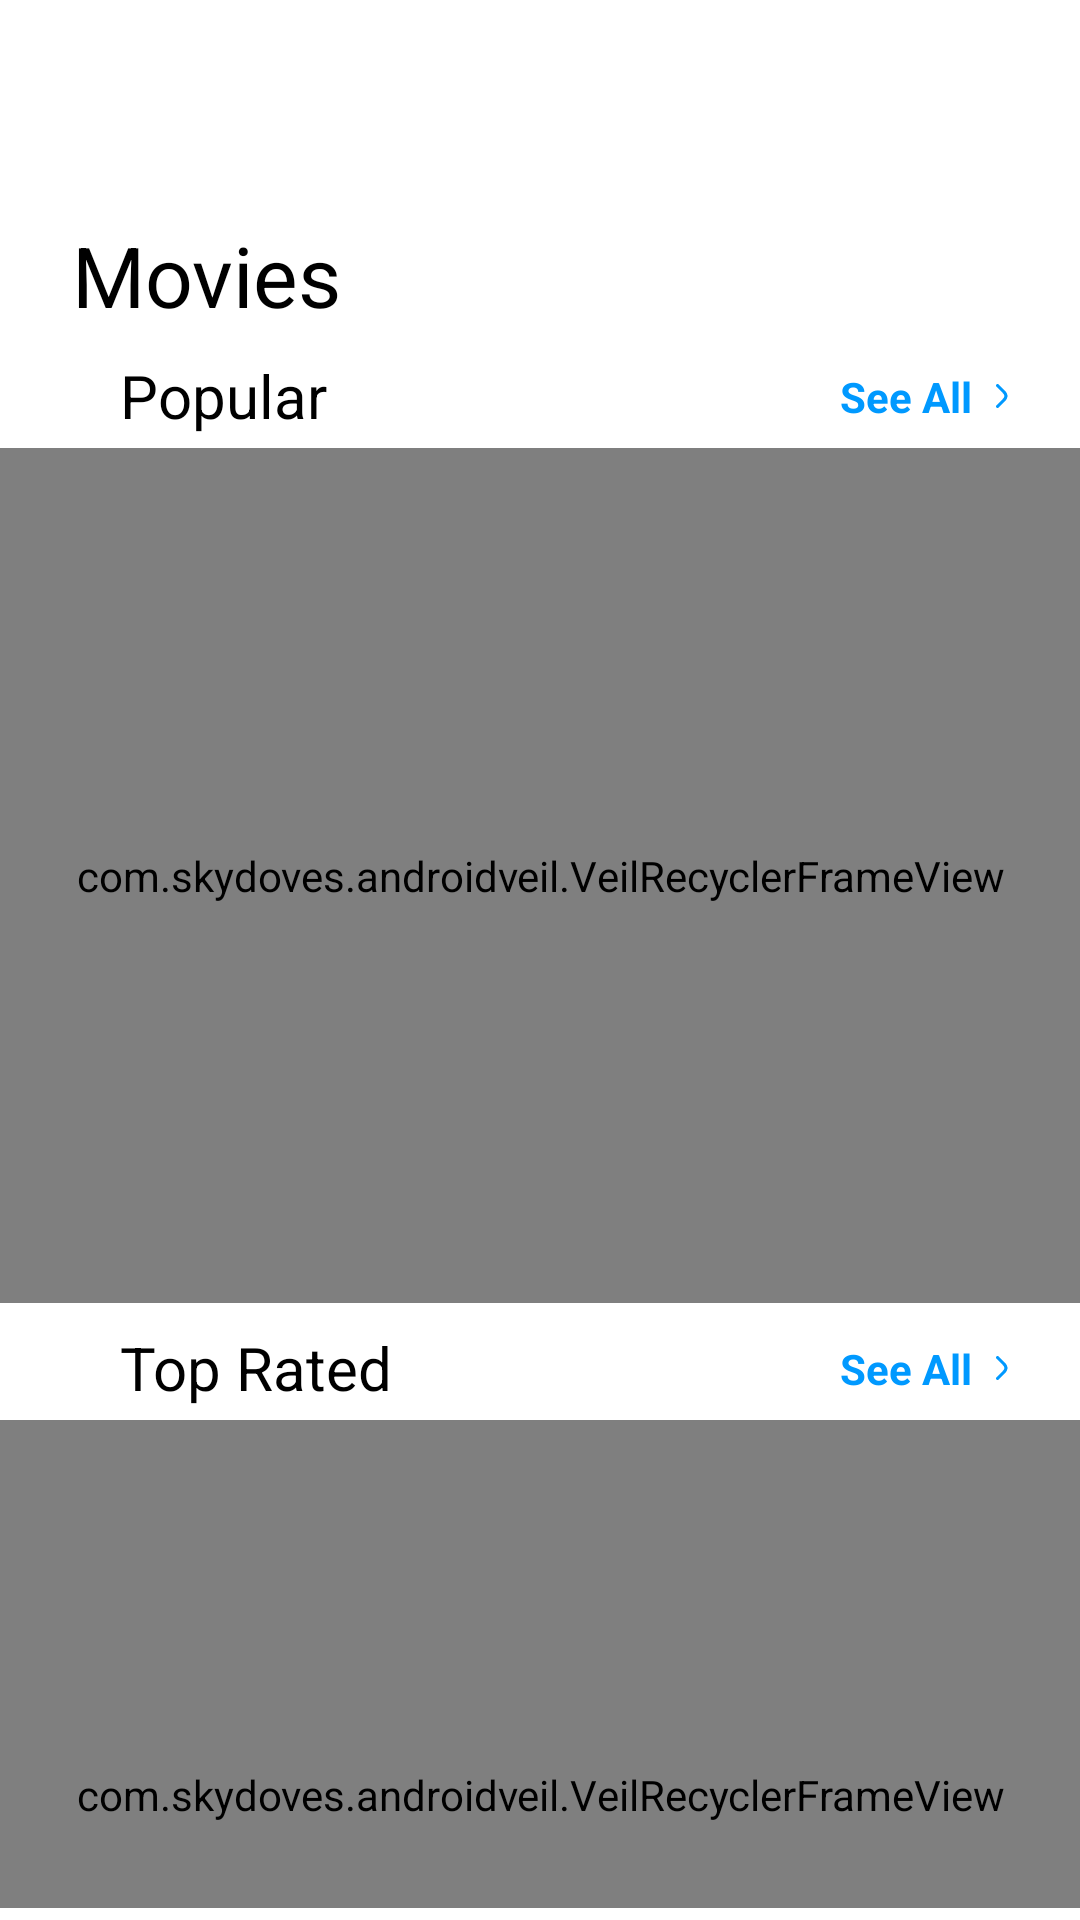

Produce the Android XML layout that renders to this screen, including the resource entries it uses.
<!-- AndroidManifest.xml: application theme Theme.MatinFilm -->
<!-- res/layout/fragment_home.xml -->
<?xml version="1.0" encoding="utf-8"?>
<androidx.constraintlayout.widget.ConstraintLayout xmlns:android="http://schemas.android.com/apk/res/android"
    xmlns:app="http://schemas.android.com/apk/res-auto"
    xmlns:tools="http://schemas.android.com/tools"
    android:id="@+id/main"
    android:layout_width="match_parent"
    android:layout_height="match_parent"
    tools:context=".ui.home.HomeFragment">

    <androidx.core.widget.NestedScrollView
        android:layout_width="match_parent"
        android:layout_height="0dp"
        android:fillViewport="true"
        android:paddingBottom="4dp"
        app:layout_constraintBottom_toBottomOf="parent"
        app:layout_constraintEnd_toEndOf="parent"
        app:layout_constraintStart_toStartOf="parent"
        app:layout_constraintTop_toTopOf="parent">

        <androidx.constraintlayout.widget.ConstraintLayout
            android:layout_marginBottom="16dp"
            android:layout_width="match_parent"
            android:layout_height="wrap_content">


            <ImageView
                android:id="@+id/img_search"
                android:layout_width="24dp"
                android:layout_height="24dp"
                android:layout_marginTop="49dp"
                android:layout_marginEnd="24dp"
                android:src="@drawable/ic_search"
                app:layout_constraintEnd_toEndOf="parent"
                app:layout_constraintTop_toTopOf="parent"
                app:tint="@color/colorOnSurface" />

            <TextView
                android:id="@+id/textView"
                android:layout_width="wrap_content"
                android:layout_height="wrap_content"
                android:layout_marginStart="24dp"
                android:text="@string/Movie"
                android:textAppearance="@style/TextStyle_semibold"
                app:layout_constraintStart_toStartOf="parent"
                app:layout_constraintTop_toBottomOf="@+id/img_search" />

            <TextView
                android:id="@+id/textView2"
                android:layout_width="wrap_content"
                android:layout_height="wrap_content"
                android:layout_marginStart="16dp"
                android:layout_marginTop="8dp"
                android:text="@string/Popular"
                android:textAppearance="@style/TextStyle_regular"
                app:layout_constraintStart_toStartOf="@+id/textView"
                app:layout_constraintTop_toBottomOf="@+id/textView" />

            <TextView
                android:id="@+id/txt_See_All"
                android:layout_width="wrap_content"
                android:layout_height="wrap_content"
                android:layout_marginEnd="8dp"
                android:text="@string/SeeAll"
                android:textAppearance="@style/TextStyle_regular"
                android:textColor="@color/colorBlue"
                android:textSize="14dp"
                android:textStyle="bold"
                app:layout_constraintBottom_toBottomOf="@+id/imageView2"
                app:layout_constraintEnd_toStartOf="@+id/imageView2"
                app:layout_constraintTop_toTopOf="@+id/imageView2" />

            <ImageView
                android:id="@+id/imageView2"
                android:layout_width="wrap_content"
                android:layout_height="wrap_content"
                android:layout_marginEnd="24dp"
                android:src="@drawable/ic_see_more"
                app:layout_constraintBottom_toBottomOf="@+id/textView2"
                app:layout_constraintEnd_toEndOf="parent"
                app:layout_constraintTop_toTopOf="@+id/textView2" />

            <com.skydoves.androidveil.VeilRecyclerFrameView
                android:id="@+id/recycler_popular"
                android:layout_width="match_parent"
                android:layout_height="285dp"
                android:layout_marginTop="4dp"
                android:clipToPadding="false"
                android:paddingHorizontal="12dp"
                app:layout_constraintTop_toBottomOf="@+id/textView2"
                app:veilFrame_baseAlpha="0.6"
                app:veilFrame_baseColor="@color/colorGray200"
                app:veilFrame_highlightAlpha="1.0"
                app:veilFrame_highlightColor="#A4E6E6E6"
                app:veilFrame_isItemWrapContentHeight="true"
                app:veilFrame_isItemWrapContentWidth="true"
                app:veilFrame_layout="@layout/shimmer_popular"
                app:veilFrame_radius="8dp"
                app:veilFrame_shimmerEnable="true"
                app:veilFrame_veiled="true" />

            <TextView
                android:id="@+id/textView3"
                android:layout_width="wrap_content"
                android:layout_height="wrap_content"
                android:layout_marginStart="16dp"
                android:layout_marginTop="8dp"
                android:text="Top Rated"
                android:textAppearance="@style/TextStyle_regular"
                app:layout_constraintStart_toStartOf="@+id/textView"
                app:layout_constraintTop_toBottomOf="@+id/recycler_popular" />


            <TextView
                android:id="@+id/txt_See_All_Top_Rated"
                android:layout_width="wrap_content"
                android:layout_height="wrap_content"
                android:layout_marginEnd="8dp"
                android:text="@string/SeeAll"
                android:textAppearance="@style/TextStyle_regular"
                android:textColor="@color/colorBlue"
                android:textSize="14dp"
                android:textStyle="bold"
                app:layout_constraintBottom_toBottomOf="@+id/imageView22"
                app:layout_constraintEnd_toStartOf="@+id/imageView22"
                app:layout_constraintTop_toTopOf="@+id/imageView22" />

            <ImageView
                android:id="@+id/imageView22"
                android:layout_width="wrap_content"
                android:layout_height="wrap_content"
                android:layout_marginEnd="24dp"
                android:src="@drawable/ic_see_more"
                app:layout_constraintBottom_toBottomOf="@+id/textView3"
                app:layout_constraintEnd_toEndOf="parent"
                app:layout_constraintTop_toTopOf="@+id/textView3" />

            <com.skydoves.androidveil.VeilRecyclerFrameView
                android:id="@+id/recycler_top_rated"
                android:layout_width="match_parent"
                android:layout_height="250dp"
                android:layout_marginTop="4dp"
                android:clipToPadding="false"
                android:paddingHorizontal="12dp"
                app:layout_constraintTop_toBottomOf="@id/textView3"
                app:veilFrame_baseAlpha="0.6"
                app:veilFrame_baseColor="@color/colorGray200"
                app:veilFrame_highlightAlpha="1.0"
                app:veilFrame_highlightColor="#A4E6E6E6"
                app:veilFrame_isItemWrapContentHeight="true"
                app:veilFrame_isItemWrapContentWidth="true"
                app:veilFrame_layout="@layout/shimmer_trending"
                app:veilFrame_radius="8dp"
                app:veilFrame_shimmerEnable="true"
                app:veilFrame_veiled="true" />

            

            <TextView
                android:id="@+id/textView322"
                android:layout_width="wrap_content"
                android:layout_height="wrap_content"
                android:layout_marginTop="16dp"
                android:text="Trending"
                android:textAppearance="@style/TextStyle_regular"
                app:layout_constraintStart_toStartOf="@+id/textView"
                app:layout_constraintTop_toBottomOf="@+id/recycler_top_rated" />


            <TextView
                android:id="@+id/txt_See_All_Trending"
                android:layout_width="wrap_content"
                android:layout_height="wrap_content"
                android:layout_marginEnd="8dp"
                android:text="@string/SeeAll"
                android:textAppearance="@style/TextStyle_regular"
                android:textColor="@color/colorBlue"
                android:textSize="14dp"

                android:textStyle="bold"
                app:layout_constraintBottom_toBottomOf="@+id/imageView222"
                app:layout_constraintEnd_toStartOf="@+id/imageView222"
                app:layout_constraintTop_toTopOf="@+id/imageView222" />

            <ImageView
                android:id="@+id/imageView222"
                android:layout_width="wrap_content"
                android:layout_height="wrap_content"
                android:layout_marginTop="32dp"
                android:layout_marginEnd="24dp"
                android:src="@drawable/ic_see_more"
                app:layout_constraintEnd_toEndOf="parent"
                app:layout_constraintTop_toBottomOf="@+id/recycler_top_rated" />


            <com.skydoves.androidveil.VeilRecyclerFrameView
                android:id="@+id/recycler_trending"
                android:layout_width="match_parent"
                android:layout_height="250dp"
                android:layout_marginTop="16dp"
                android:clipToPadding="false"
                android:paddingHorizontal="12dp"
                app:layout_constraintTop_toBottomOf="@+id/textView322"
                app:veilFrame_baseAlpha="0.6"
                app:veilFrame_baseColor="@color/colorGray200"
                app:veilFrame_highlightAlpha="1.0"
                app:veilFrame_highlightColor="#A4E6E6E6"
                app:veilFrame_isItemWrapContentHeight="true"
                app:veilFrame_isItemWrapContentWidth="true"
                app:veilFrame_layout="@layout/shimmer_trending"
                app:veilFrame_radius="8dp"
                app:veilFrame_shimmerEnable="true"
                app:veilFrame_veiled="true" />


        </androidx.constraintlayout.widget.ConstraintLayout>

    </androidx.core.widget.NestedScrollView>
</androidx.constraintlayout.widget.ConstraintLayout>
<!-- res/layout/shimmer_popular.xml (included above) -->
<?xml version="1.0" encoding="utf-8"?>
<LinearLayout xmlns:android="http://schemas.android.com/apk/res/android"
    xmlns:app="http://schemas.android.com/apk/res-auto"
    xmlns:tools="http://schemas.android.com/tools"
    android:orientation="horizontal"
    android:layout_width="match_parent"
    android:layout_margin="8dp"
    android:layout_height="wrap_content">

    <androidx.constraintlayout.widget.ConstraintLayout
        android:layout_width="147dp"
        android:layout_marginHorizontal="8dp"
        android:layout_height="wrap_content">

        <View
            android:id="@+id/view"
            android:layout_width="147dp"
            android:layout_height="220dp"
            android:background="@drawable/shimmer_big"
            app:layout_constraintBottom_toBottomOf="parent"
            app:layout_constraintStart_toStartOf="parent"
            app:layout_constraintBottom_toTopOf="@id/view"/>

        <View
            android:layout_width="147dp"
            android:layout_height="25dp"
            android:layout_marginTop="4dp"
            android:background="@drawable/shimmer_text"
            app:layout_constraintEnd_toEndOf="@+id/view"
            app:layout_constraintStart_toStartOf="@+id/view"
            app:layout_constraintTop_toBottomOf="@+id/view" />

    </androidx.constraintlayout.widget.ConstraintLayout>
    <androidx.constraintlayout.widget.ConstraintLayout
        android:layout_width="147dp"
        android:layout_height="wrap_content">

        <View
            android:id="@+id/view2"
            android:layout_width="147dp"
            android:layout_height="220dp"
            android:background="@drawable/shimmer_big"
            app:layout_constraintBottom_toBottomOf="parent"
            app:layout_constraintStart_toStartOf="parent"
            app:layout_constraintBottom_toTopOf="@id/view2"/>

        <View
            android:layout_width="147dp"
            android:layout_height="25dp"
            android:layout_marginTop="4dp"
            android:background="@drawable/shimmer_text"
            app:layout_constraintEnd_toEndOf="@+id/view2"
            app:layout_constraintStart_toStartOf="@+id/view2"
            app:layout_constraintTop_toBottomOf="@+id/view2" />

    </androidx.constraintlayout.widget.ConstraintLayout>
    <androidx.constraintlayout.widget.ConstraintLayout
        android:layout_width="147dp"
        android:layout_marginHorizontal="8dp"
        android:layout_height="wrap_content">

        <View
            android:id="@+id/view3"
            android:layout_width="147dp"
            android:layout_height="220dp"
            android:background="@drawable/shimmer_big"
            app:layout_constraintBottom_toBottomOf="parent"
            app:layout_constraintStart_toStartOf="parent"
            app:layout_constraintBottom_toTopOf="@id/view3"/>

        <View
            android:layout_width="147dp"
            android:layout_height="25dp"
            android:layout_marginTop="4dp"
            android:background="@drawable/shimmer_text"
            app:layout_constraintEnd_toEndOf="@+id/view3"
            app:layout_constraintStart_toStartOf="@+id/view3"
            app:layout_constraintTop_toBottomOf="@+id/view3" />

    </androidx.constraintlayout.widget.ConstraintLayout>






</LinearLayout>
<!-- res/layout/shimmer_trending.xml (included above) -->
<?xml version="1.0" encoding="utf-8"?>
<LinearLayout xmlns:android="http://schemas.android.com/apk/res/android"
    xmlns:app="http://schemas.android.com/apk/res-auto"
    xmlns:tools="http://schemas.android.com/tools"
    android:orientation="horizontal"
    android:layout_width="match_parent"
    android:layout_margin="8dp"
    android:layout_height="wrap_content">

    <androidx.constraintlayout.widget.ConstraintLayout
        android:layout_width="147dp"
        android:layout_marginHorizontal="8dp"
        android:layout_height="wrap_content">

        <View
            android:id="@+id/view"
            android:layout_width="137dp"
            android:layout_height="200dp"
            android:background="@drawable/shimmer_big"
            app:layout_constraintBottom_toBottomOf="parent"
            app:layout_constraintBottom_toTopOf="@id/view"
            app:layout_constraintStart_toStartOf="parent" />

        <View
            android:layout_width="137dp"
            android:layout_height="18dp"
            android:layout_marginTop="4dp"
            android:background="@drawable/shimmer_text"
            app:layout_constraintEnd_toEndOf="@+id/view"
            app:layout_constraintStart_toStartOf="@+id/view"
            app:layout_constraintTop_toBottomOf="@+id/view" />

    </androidx.constraintlayout.widget.ConstraintLayout>
    <androidx.constraintlayout.widget.ConstraintLayout
        android:layout_width="147dp"
        android:layout_height="wrap_content">

        <View
            android:id="@+id/view2"
            android:layout_width="137dp"
            android:layout_height="200dp"
            android:background="@drawable/shimmer_big"
            app:layout_constraintBottom_toBottomOf="parent"
            app:layout_constraintBottom_toTopOf="@id/view2"
            app:layout_constraintStart_toStartOf="parent" />

        <View
            android:layout_width="137dp"
            android:layout_height="18dp"
            android:layout_marginTop="4dp"
            android:background="@drawable/shimmer_text"
            app:layout_constraintEnd_toEndOf="@+id/view2"
            app:layout_constraintStart_toStartOf="@+id/view2"
            app:layout_constraintTop_toBottomOf="@+id/view2" />

    </androidx.constraintlayout.widget.ConstraintLayout>
    <androidx.constraintlayout.widget.ConstraintLayout
        android:layout_width="147dp"
        android:layout_marginHorizontal="8dp"
        android:layout_height="wrap_content">

        <View
            android:id="@+id/view3"
            android:layout_width="137dp"
            android:layout_height="200dp"
            android:background="@drawable/shimmer_big"
            app:layout_constraintBottom_toBottomOf="parent"
            app:layout_constraintBottom_toTopOf="@id/view3"
            app:layout_constraintStart_toStartOf="parent" />

        <View
            android:layout_width="137dp"
            android:layout_height="18dp"
            android:layout_marginTop="4dp"
            android:background="@drawable/shimmer_text"
            app:layout_constraintEnd_toEndOf="@+id/view3"
            app:layout_constraintStart_toStartOf="@+id/view3"
            app:layout_constraintTop_toBottomOf="@+id/view3" />

    </androidx.constraintlayout.widget.ConstraintLayout>






</LinearLayout>
<!-- resources referenced by this layout -->
<resources>
  <color name="colorBlue">#0099FF</color>
  <color name="colorGray200">#A49E9E9E</color>
  <color name="colorOnSurface">#222F3D</color>
  <!-- drawable ic_see_more (drawable) -->
  <vector xmlns:android="http://schemas.android.com/apk/res/android"
      android:width="4dp"
      android:height="8dp"
      android:viewportWidth="4"
      android:viewportHeight="8">
    <path
        android:pathData="M0.889,0.1512C0.6844,-0.0517 0.354,-0.0502 0.1512,0.1545C-0.0517,0.3591 -0.0502,0.6895 0.1545,0.8923L1.3809,2.1078C1.8786,2.6011 2.22,2.9406 2.4511,3.2283C2.6755,3.5078 2.7525,3.6872 2.773,3.848C2.7858,3.9489 2.7858,4.0511 2.773,4.152C2.7525,4.3127 2.6755,4.4922 2.4511,4.7717C2.22,5.0594 1.8786,5.3989 1.3809,5.8922L0.1545,7.1077C-0.0502,7.3105 -0.0517,7.6409 0.1512,7.8455C0.354,8.0502 0.6844,8.0517 0.889,7.8488L2.1375,6.6114C2.6078,6.1454 2.9921,5.7645 3.2647,5.4251C3.5481,5.0722 3.7533,4.7139 3.8081,4.2839C3.8321,4.0954 3.8321,3.9046 3.8081,3.7161C3.7533,3.2861 3.5481,2.9279 3.2647,2.5749C2.9921,2.2355 2.6078,1.8546 2.1375,1.3886L0.889,0.1512Z"
        android:fillColor="#0099FF"/>
  </vector>
  <!-- drawable shimmer_big (drawable) -->
  <?xml version="1.0" encoding="utf-8"?>
  <shape xmlns:android="http://schemas.android.com/apk/res/android">
  <solid android:color="@color/colorGray500">
  </solid>
      <corners android:radius="28dp"/>
  </shape>
  <!-- drawable shimmer_text (drawable) -->
  <?xml version="1.0" encoding="utf-8"?>
  <shape xmlns:android="http://schemas.android.com/apk/res/android">
  <solid android:color="@color/colorGray200"/>
      <corners android:radius="14dp"/>
  </shape>
  <string name="Movie">Movies</string>
  <string name="Popular">Popular</string>
  <string name="SeeAll">See All</string>
  <style name="TextStyle_regular">
          <item name="android:textSize">20sp</item>
          <item name="fontFamily">@font/font_regular</item>
      </style>
  <style name="TextStyle_semibold">
          <item name="android:textSize">28sp</item>
          <item name="fontFamily">@font/font_semi</item>
      </style>
  <style name="Theme.MatinFilm" parent="Base.Theme.MatinFilm">
          <item name="android:windowTranslucentStatus">true</item>
          <item name="android:windowTranslucentNavigation">true</item>
          <item name="android:forceDarkAllowed" tools:targetApi="Q">false</item>
          <item name="android:windowBackground">@color/colorSurface</item>
          <item name="android:statusBarColor">@android:color/transparent</item>
          <item name="android:windowLightStatusBar">true</item>
          <item name="android:enforceStatusBarContrast" tools:targetApi="q">true</item>
          <item name="android:enforceNavigationBarContrast" tools:targetApi="q">true</item>
      </style>
  <color name="colorGray500">#f2f2f2</color>
  <style name="Base.Theme.MatinFilm" parent="Theme.Material3.DayNight.NoActionBar">
          
          
      </style>
  <color name="colorSurface">#FFFFFFFF</color>
</resources>
